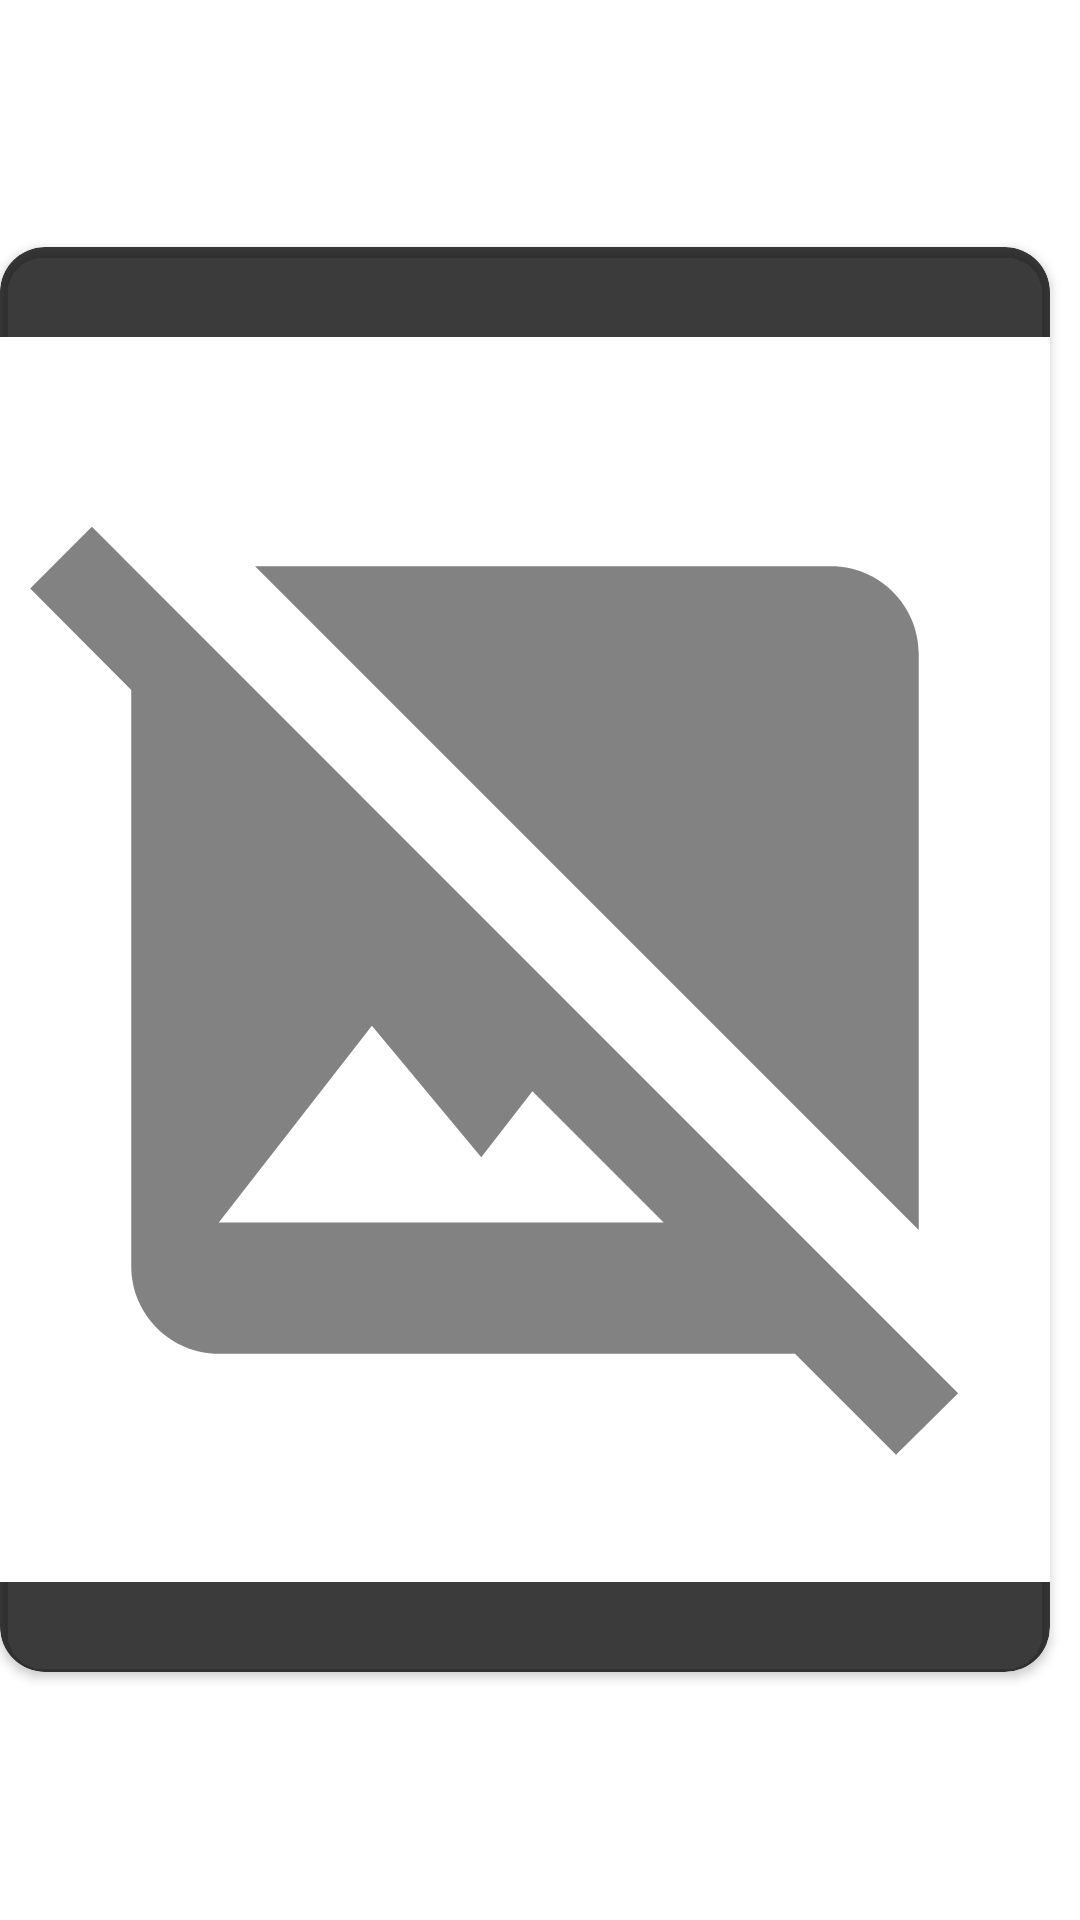

Layout XML and referenced resources for this Android screen:
<!-- AndroidManifest.xml: application theme Theme.Meem -->
<!-- res/layout/custom_dialog.xml -->
<?xml version="1.0" encoding="utf-8"?>
<LinearLayout
    android:layout_gravity="center"
    android:layout_width="350dp"
    android:layout_height="475dp"
    android:orientation="horizontal"
    xmlns:android="http://schemas.android.com/apk/res/android"
    xmlns:app="http://schemas.android.com/apk/res-auto">
    <androidx.cardview.widget.CardView
        android:layout_width="350dp"
        android:backgroundTint="#C4000000"
        android:orientation="vertical"
        app:cardCornerRadius="15dp"
        android:layout_gravity="center"
        android:layout_height="475dp">
       <ImageView
           android:layout_width="match_parent"
           android:layout_height="match_parent"
           android:layout_marginTop="30dp"
           android:layout_marginBottom="30dp"
           android:id="@+id/dialog_img"
           android:background="@color/white"
           android:src="@drawable/img_not_supported"/>
    </androidx.cardview.widget.CardView>
</LinearLayout>
<!-- resources referenced by this layout -->
<resources>
  <!-- drawable img_not_supported (drawable) -->
  <?xml version="1.0" encoding="utf-8"?>
  <vector android:alpha="0.82" android:height="50dp"
      android:tint="?attr/colorControlNormal" android:viewportHeight="24"
      android:viewportWidth="24" android:width="50dp" xmlns:android="http://schemas.android.com/apk/res/android">
      <path android:fillColor="@android:color/white" android:pathData="M21.9,21.9l-8.49,-8.49l0,0L3.59,3.59l0,0L2.1,2.1L0.69,3.51L3,5.83V19c0,1.1 0.9,2 2,2h13.17l2.31,2.31L21.9,21.9zM5,18l3.5,-4.5l2.5,3.01L12.17,15l3,3H5zM21,18.17L5.83,3H19c1.1,0 2,0.9 2,2V18.17z"/>
  </vector>
  <style name="Theme.Meem" parent="Theme.MaterialComponents.DayNight.NoActionBar">
          
          <item name="colorPrimary">@color/black</item>
          <item name="colorPrimaryVariant">@color/black</item>
          <item name="colorOnPrimary">@color/white</item>
          
          <item name="colorSecondary">@color/teal_200</item>
          <item name="colorSecondaryVariant">@color/teal_700</item>
          <item name="colorOnSecondary">@color/black</item>
          
          <item name="android:statusBarColor" tools:targetApi="l">?attr/colorPrimaryVariant</item>
          
      </style>
  <!-- not gathered from this repository: default colours our renderer supplied (Android Studio template values) -->
  <color name="teal_200">#FF03DAC5</color>
  <color name="teal_700">#FF018786</color>
  <color name="black">#FF000000</color>
  <color name="white">#FFFFFFFF</color>
</resources>
